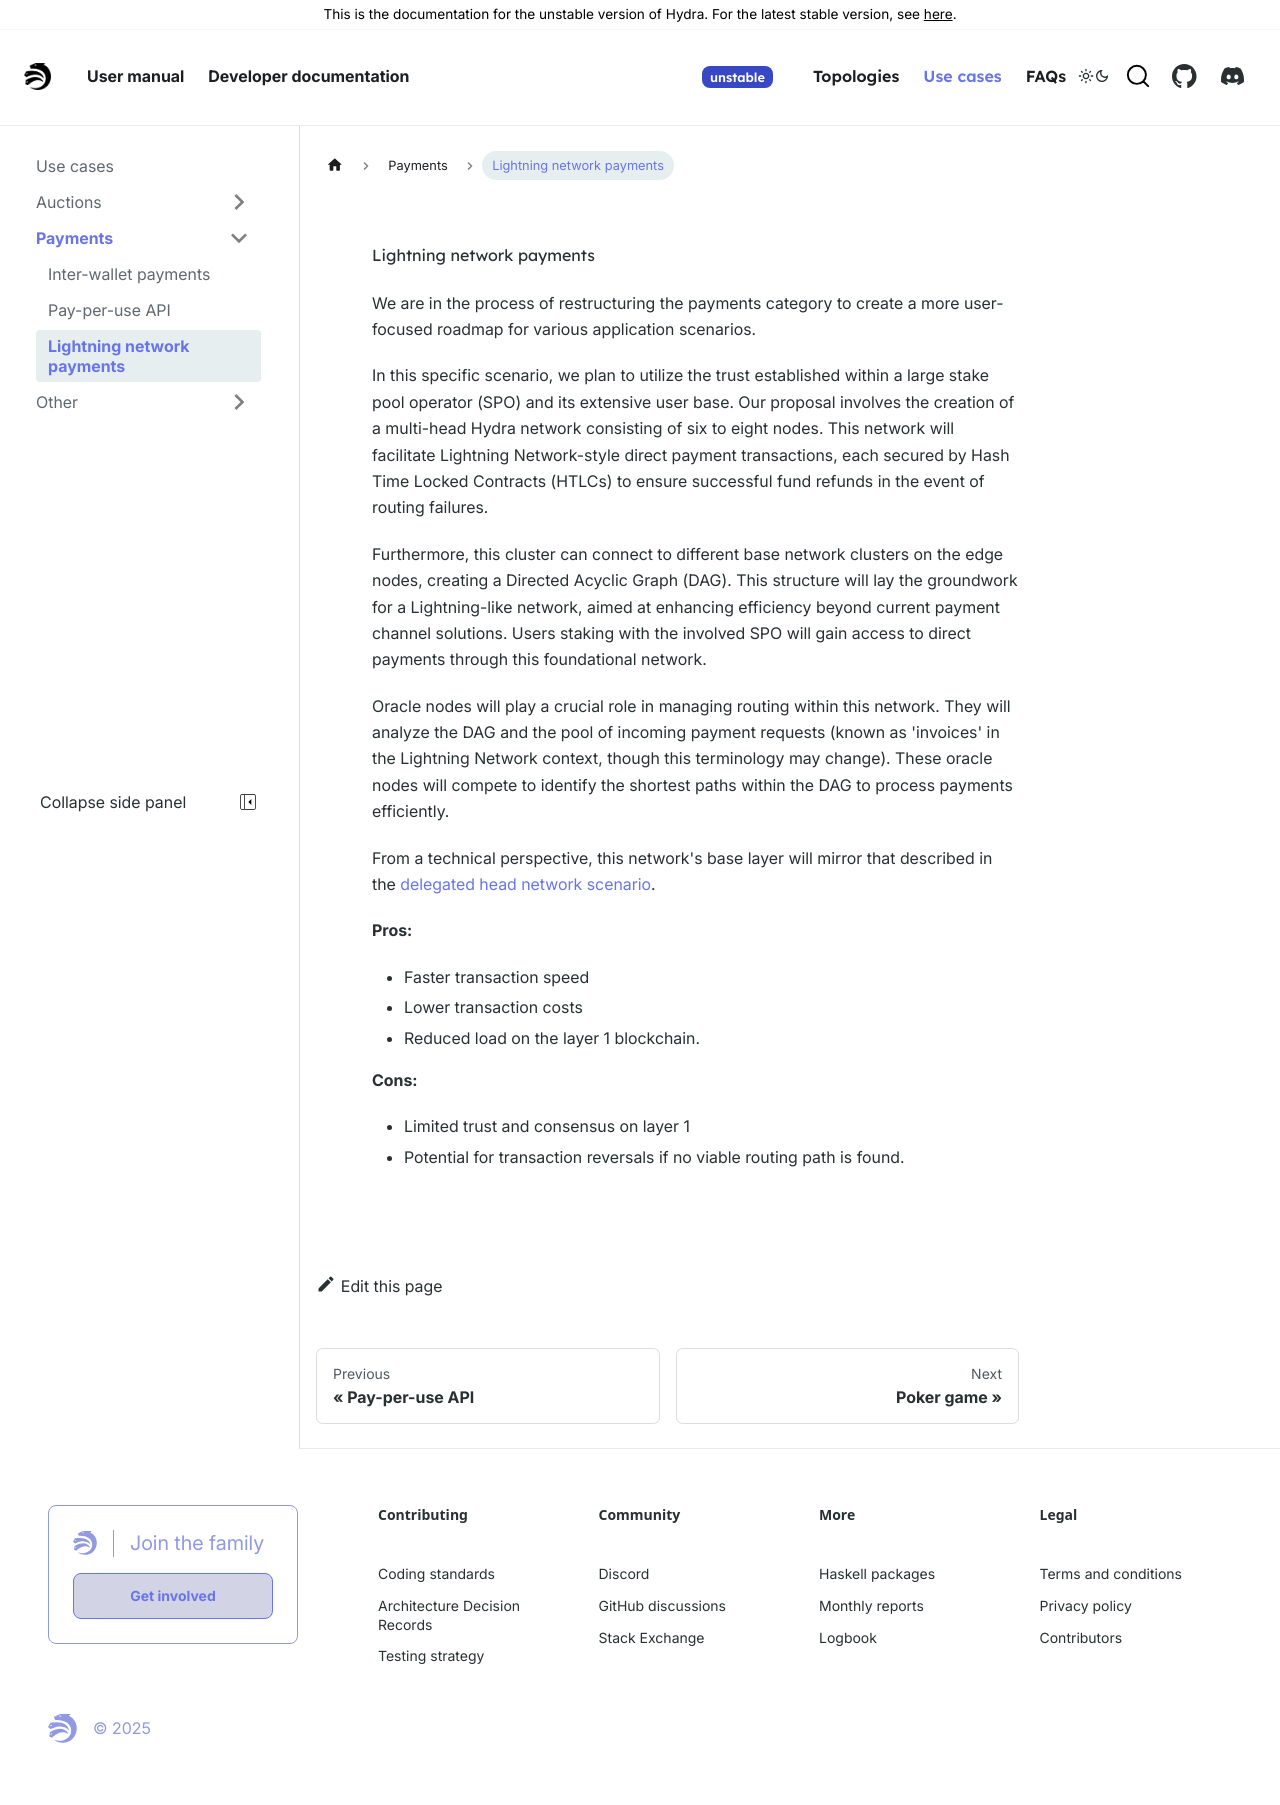

repository: chrono-ranger742wc/hydra · page: head-protocol/unstable/use-cases/payments/lighting-network-like-payments.html · generator: docusaurus

# Lightning network payments


We are in the process of restructuring the payments category to create a more user-focused roadmap for various application scenarios.

In this specific scenario, we plan to utilize the trust established within a large stake pool operator (SPO) and its extensive user base. Our proposal involves the creation of a multi-head Hydra network consisting of six to eight nodes. This network will facilitate Lightning Network-style direct payment transactions, each secured by Hash Time Locked Contracts (HTLCs) to ensure successful fund refunds in the event of routing failures.

Furthermore, this cluster can connect to different base network clusters on the edge nodes, creating a Directed Acyclic Graph (DAG). This structure will lay the groundwork for a Lightning-like network, aimed at enhancing efficiency beyond current payment channel solutions. Users staking with the involved SPO will gain access to direct payments through this foundational network.

Oracle nodes will play a crucial role in managing routing within this network. They will analyze the DAG and the pool of incoming payment requests (known as 'invoices' in the Lightning Network context, though this terminology may change). These oracle nodes will compete to identify the shortest paths within the DAG to process payments efficiently.

From a technical perspective, this network's base layer will mirror that described in the [delegated head network scenario](https://hydra.family/head-protocol/topologies/delegated-head).

**Pros:**
- Faster transaction speed
- Lower transaction costs
- Reduced load on the layer 1 blockchain.

**Cons:**
- Limited trust and consensus on layer 1
- Potential for transaction reversals if no viable routing path is found.
